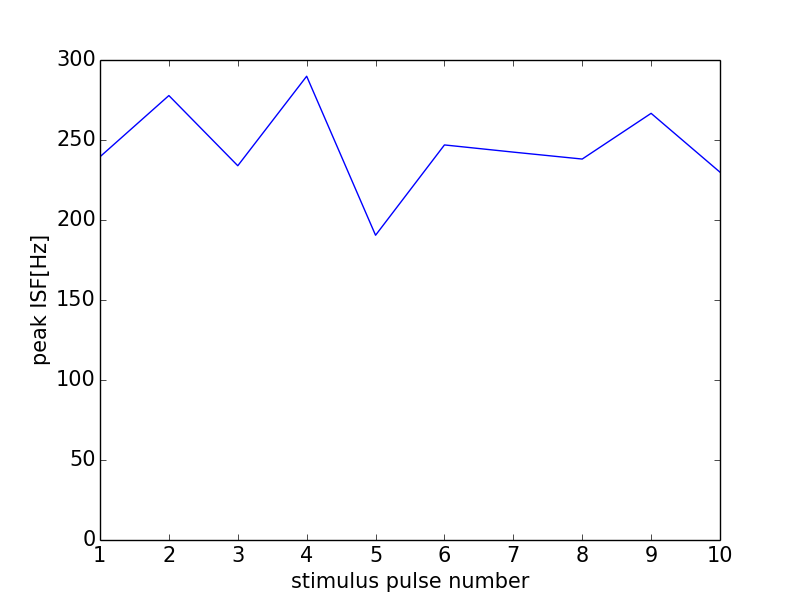

Values plotted in this chart, from the file beside it:
0, 0.0
0, 0
1, 239.5
2, 277.8
3, 233.9
4, 289.9
5, 190.5
6, 246.9
7, 242.4
8, 238.1
9, 266.7
10, 229.9
11, 0
